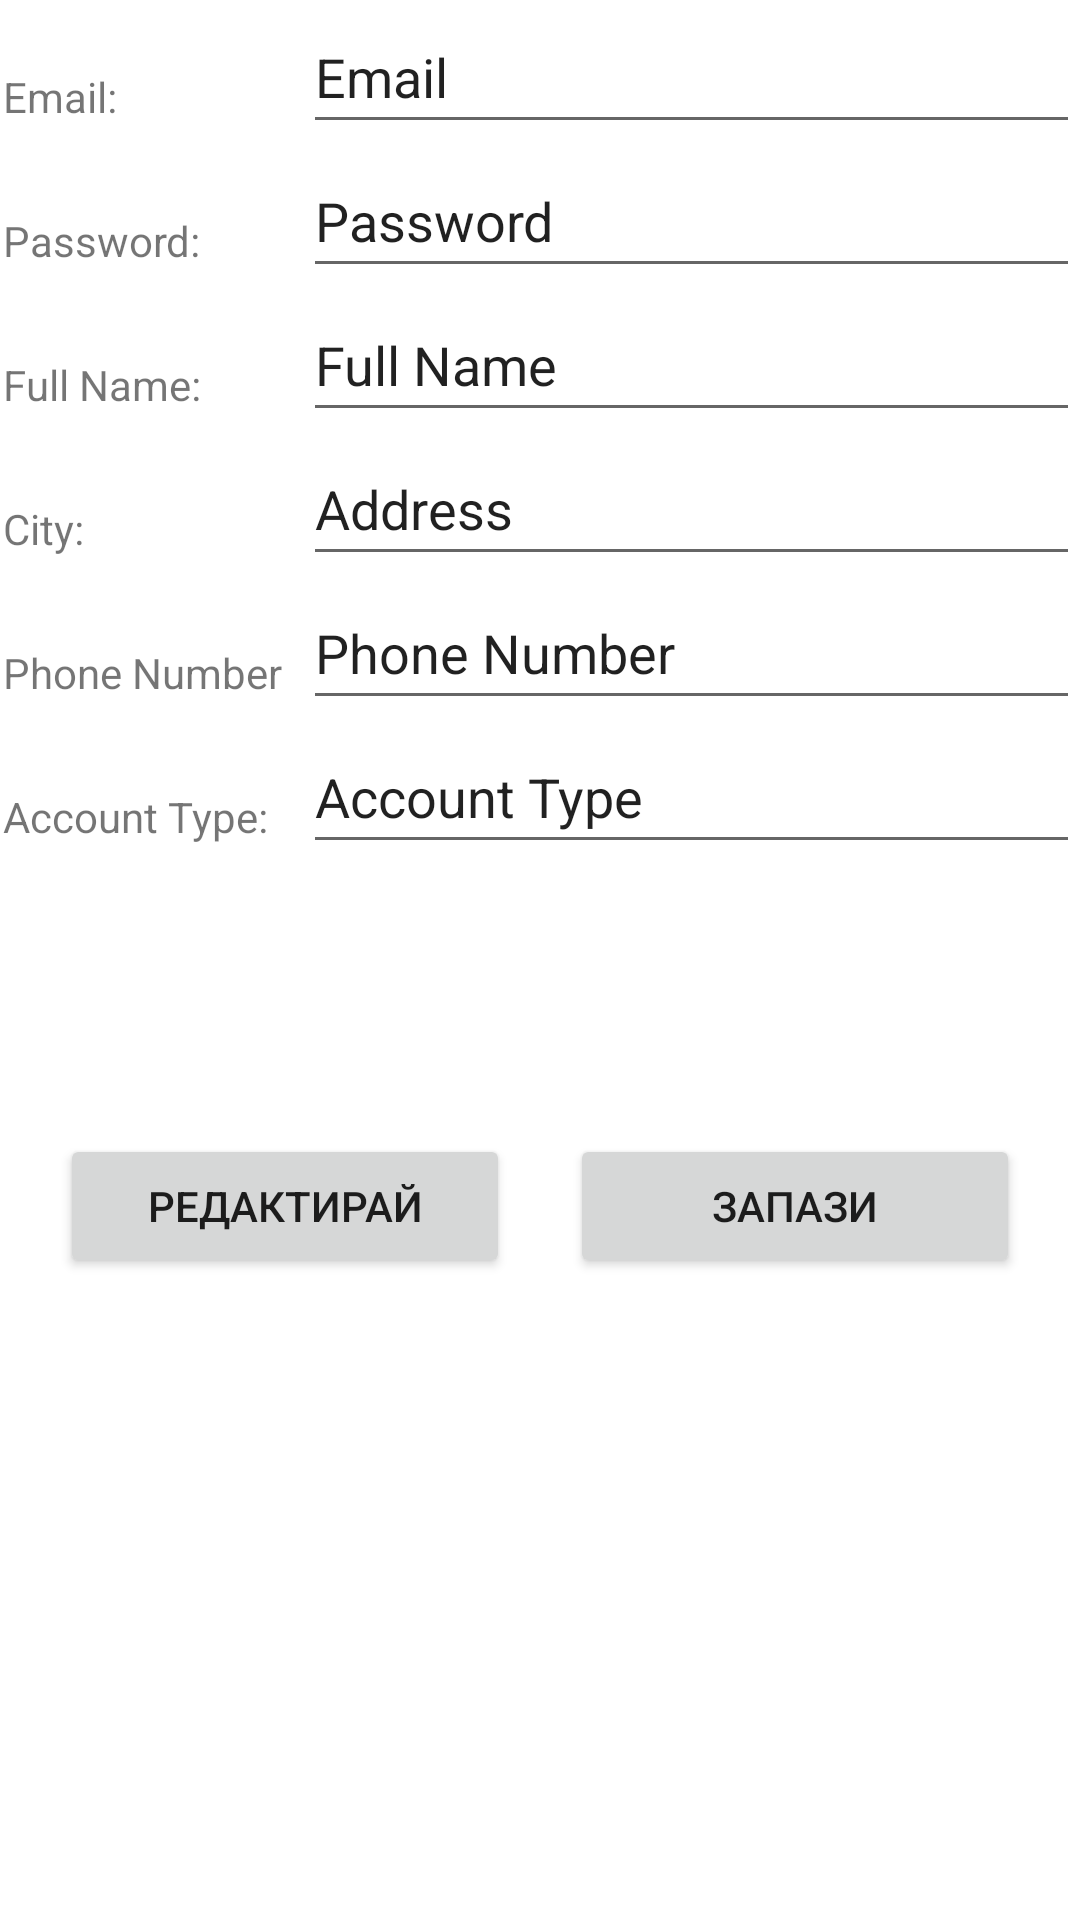

Write the Android layout XML for this screen, with the resource values it uses.
<!-- AndroidManifest.xml: application theme Theme.DeliveryBox -->
<!-- res/layout/activity_edit_accounts.xml -->
<?xml version="1.0" encoding="utf-8"?>
<androidx.constraintlayout.widget.ConstraintLayout xmlns:android="http://schemas.android.com/apk/res/android"
    xmlns:app="http://schemas.android.com/apk/res-auto"
    xmlns:tools="http://schemas.android.com/tools"
    android:layout_width="match_parent"
    android:layout_height="match_parent"
    tools:context=".EditAccountsActivity">

    <LinearLayout
        android:id="@+id/linearLayout6"
        android:layout_width="match_parent"
        android:layout_height="wrap_content"
        android:orientation="vertical"
        app:layout_constraintStart_toStartOf="parent"
        app:layout_constraintTop_toTopOf="parent">

        <LinearLayout
            android:layout_width="match_parent"
            android:layout_height="wrap_content"
            android:orientation="horizontal"/>

        <LinearLayout
            android:layout_width="match_parent"
            android:layout_height="wrap_content"
            android:orientation="horizontal">

            <TextView
                android:id="@+id/tv_account_email"
                android:layout_width="100dp"
                android:layout_height="wrap_content"
                android:layout_marginStart="1dp"
                android:layout_marginTop="5dp"
                android:text="Email:" />

            <EditText
                android:id="@+id/et_account_email"
                android:layout_width="0dp"
                android:layout_height="48dp"
                android:layout_weight="1"
                android:text="Email" />
        </LinearLayout>

        <LinearLayout
            android:layout_width="match_parent"
            android:layout_height="wrap_content"
            android:orientation="horizontal">

            <TextView
                android:id="@+id/tv_account_password"
                android:layout_width="100dp"
                android:layout_height="wrap_content"
                android:layout_marginStart="1dp"
                android:layout_marginTop="5dp"
                android:text="Password:" />

            <EditText
                android:id="@+id/et_account_password"
                android:layout_width="0dp"
                android:layout_height="48dp"
                android:layout_weight="1"
                android:text="Password" />
        </LinearLayout>

        <LinearLayout
            android:layout_width="match_parent"
            android:layout_height="match_parent"
            android:orientation="horizontal">

            <TextView
                android:id="@+id/tv_account_name"
                android:layout_width="100dp"
                android:layout_height="wrap_content"
                android:layout_marginStart="1dp"
                android:layout_marginTop="5dp"
                android:text="Full Name:" />

            <EditText
                android:id="@+id/et_account_full_name"
                android:layout_width="0dp"
                android:layout_height="48dp"
                android:layout_weight="1"
                android:text="Full Name" />
        </LinearLayout>

        <LinearLayout
            android:layout_width="match_parent"
            android:layout_height="match_parent"
            android:orientation="horizontal">

            <TextView
                android:id="@+id/tv_account_address"
                android:layout_width="100dp"
                android:layout_height="wrap_content"
                android:layout_marginStart="1dp"
                android:layout_marginTop="5dp"
                android:text="City:" />

            <EditText
                android:id="@+id/et_account_address"
                android:layout_width="0dp"
                android:layout_height="48dp"
                android:layout_weight="1"
                android:text="Address" />
        </LinearLayout>

        <LinearLayout
            android:layout_width="match_parent"
            android:layout_height="match_parent"
            android:orientation="horizontal">

            <TextView
                android:id="@+id/tv_account_phone_number"
                android:layout_width="100dp"
                android:layout_height="wrap_content"
                android:layout_marginStart="1dp"
                android:layout_marginTop="5dp"
                android:text="Phone Number" />

            <EditText
                android:id="@+id/et_account_phone_number"
                android:layout_width="0dp"
                android:layout_height="48dp"
                android:layout_weight="1"
                android:text="Phone Number" />
        </LinearLayout>

        <LinearLayout
            android:layout_width="match_parent"
            android:layout_height="match_parent"
            android:orientation="horizontal">

            <TextView
                android:id="@+id/tv_account_type"
                android:layout_width="100dp"
                android:layout_height="wrap_content"
                android:layout_marginStart="1dp"
                android:layout_marginTop="5dp"
                android:text="Account Type:" />

            <EditText
                android:id="@+id/et_account_type"
                android:layout_width="0dp"
                android:layout_height="48dp"
                android:layout_weight="1"
                android:text="Account Type" />
        </LinearLayout>

    </LinearLayout>

    <LinearLayout
        android:id="@+id/linearLayout7"
        android:layout_width="match_parent"
        android:layout_height="wrap_content"
        android:layout_marginTop="90dp"
        android:orientation="horizontal"
        app:layout_constraintStart_toStartOf="parent"
        app:layout_constraintTop_toBottomOf="@+id/linearLayout6">

        <Space
            android:layout_width="wrap_content"
            android:layout_height="wrap_content"
            android:layout_weight="1" />

        <Button
            android:id="@+id/btnEditAccData"
            android:layout_width="150dp"
            android:layout_height="wrap_content"
            android:text="Редактирай" />

        <Space
            android:layout_width="wrap_content"
            android:layout_height="wrap_content"
            android:layout_weight="1" />

        <Button
            android:id="@+id/btnUpdateAccount"
            android:layout_width="150dp"
            android:layout_height="wrap_content"
            android:text="Запази" />

        <Space
            android:layout_width="wrap_content"
            android:layout_height="wrap_content"
            android:layout_weight="1" />
    </LinearLayout>

</androidx.constraintlayout.widget.ConstraintLayout>
<!-- resources referenced by this layout -->
<resources>
  <style name="Theme.DeliveryBox" parent="Theme.MaterialComponents.DayNight.DarkActionBar">
          
          <item name="colorPrimary">@color/purple_500</item>
          <item name="colorPrimaryVariant">@color/purple_700</item>
          <item name="colorOnPrimary">@color/white</item>
          
          <item name="colorSecondary">@color/teal_200</item>
          <item name="colorSecondaryVariant">@color/teal_700</item>
          <item name="colorOnSecondary">@color/black</item>
          
          <item name="android:statusBarColor" tools:targetApi="l">?attr/colorPrimaryVariant</item>
          
      </style>
  <!-- not gathered from this repository: default colours our renderer supplied (Android Studio template values) -->
  <color name="purple_500">#FF6200EE</color>
  <color name="purple_700">#FF3700B3</color>
  <color name="teal_200">#FF03DAC5</color>
  <color name="teal_700">#FF018786</color>
  <color name="black">#FF000000</color>
  <color name="white">#FFFFFFFF</color>
</resources>
